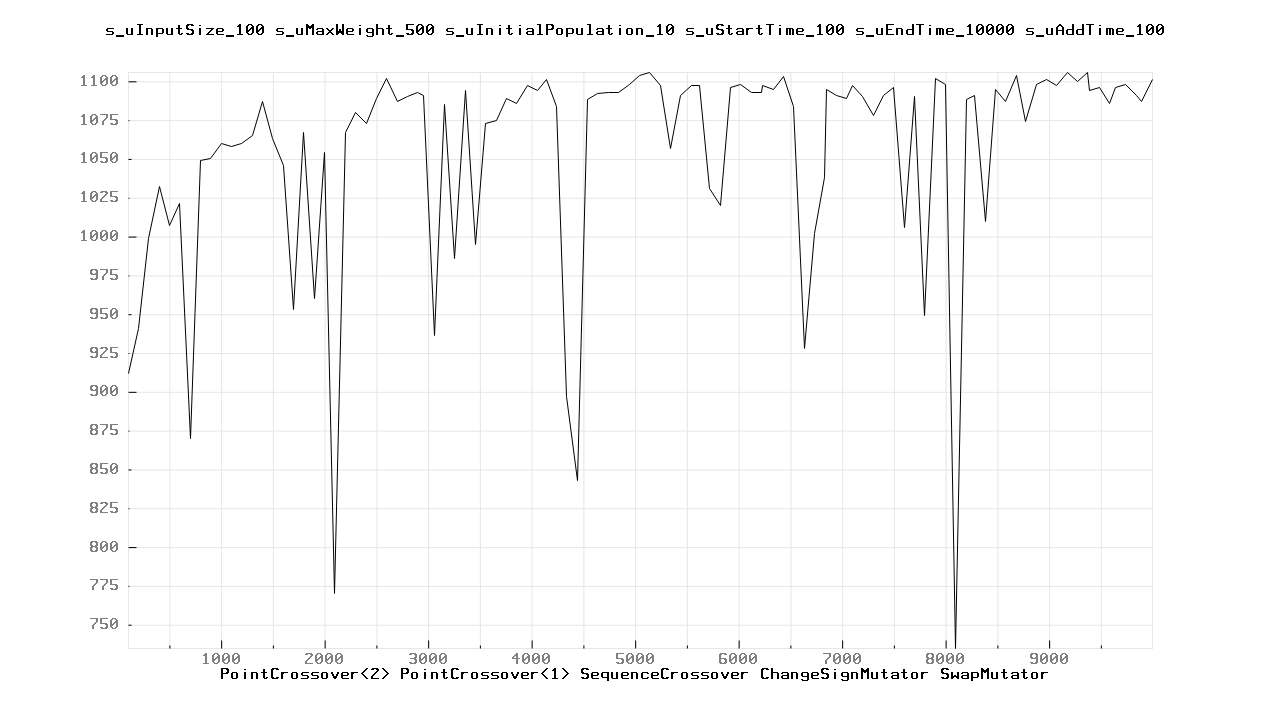

Values plotted in this chart, from the file beside it:
100.000000	912.000000
200	941
300	999
400	1032
500	1007
600	1021
700	870
800	1049
900	1050
1000	1060
1100	1058
1200	1060
1300	1065
1400	1087
1500	1063
1600	1046
1700	953
1800	1067
1900	960
2000	1054
2100	770
2200	1067
2300	1080
2400	1073
2500	1089
2600	1102
2700	1087
2800	1090
2900	1093
2957	1091
3057	936
3157	1085
3257	986
3357	1094
3457	995
3557	1073
3657	1075
3757	1089
3857	1086
3957	1097
4057	1094
4141	1101
4241	1084
4341	897
4441	843
4541	1088
4641	1092
4741	1093
4841	1093
4941	1098
5041	1104
5141	1106
5241	1097
5341	1057
5441	1091
5541	1097
5620	1097
5720	1031
5820	1020
5920	1096
6020	1098
... 44 more rows
